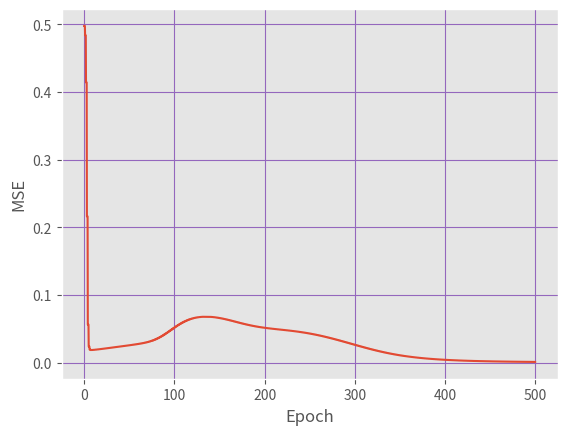

Python code for this plot:
import numpy as np
import matplotlib as mpl
#mpl.use("agg")
import matplotlib.style as style
import matplotlib.pyplot as plt

np.random.seed(0)

sigmoid = lambda z:np.tanh(z)
Dsigmoid = lambda z: (1/ np.cosh(z)) ** 2
gaussian = lambda x: np.exp(-1 * x**(2)) * 2 - 1
test = lambda x: 0.2 + 0.4 * x**2 + 0.3 * np.sin(15 * x) + 0.05 * np.cos(50 * x)

def erro(y, d):
    error = 0
    for o, t in zip(y, d):
        for a, b in zip(o, t):
            error = error + (a - b)**2
        return error / 2

x = []
d = []
linspace = np.arange(0, 1, 0.01)

x = [[0,0], [0,1],[1,0],[1,1]]
d = [[0], [1], [1], [0]]

P = 15
M = len(x[0])
C = len(d[0])

w1 = np.random.rand(P, M + 1)
w2 = np.random.rand(C, P + 1)


nEpocas = 500
mi = 0.1
Erro = []
for n in range(nEpocas):
    response = []
    for N in range(len(x)):

        h = []
        y = []
        e = []

        delta2 = []
        delta1 = []
        #forward pass
        #para cada neurônio na camada oculta
        for i in range(len(w1)):
            s = 0
            #para cada peso do neurônio
            for k in range(len(w1[0]) - 1):
                s = s + w1[i][k] * x[N][k]
            s = s + w1[i][k+1]
            h.append(sigmoid(s))

        #para cada neurônio na camada de saída
        for c in range(len(w2)):
            r = 0
            #para cada peso do neurônio
            for l in range(len(w2[0]) - 1):
                r = r + w2[c][l] * h[l]
            r = r + w2[c][l+1]
            y.append(sigmoid(r))
            e.append(y[c] - d[N][c])
            response.append(y)

        #cálculo dos deltas
        for c in range(len(w2)):
            delta2.append(e[c] * Dsigmoid(h[i]))
        for i in range(len(w1)):
            soma = 0
            for c in range(len(w2)):
                soma = soma + delta2[c] * w2[c][i]
            delta1.append(Dsigmoid(h[i])* soma)

        for c in range(len(w2)):
            for i in range(len(w1)):
                w2[c][i] = w2[c][i] - mi * h[i] * delta2[c]
            w2[c][i+1] = w2[c][i+1] - mi * delta2[c]
        for c in range(len(w1)):
            for i in range(len(x[0])):
                w1[c][i] = w1[c][i] - mi * h[i] * delta1[c]
            w1[c][i+1] = w1[c][i+1] - mi * delta1[c]
        Erro.append(erro(response,d))

print(w1)
print (w2)
print(response)

mpl.style.use("ggplot")
plt.figure()
plt.xlabel("Epoch")
plt.ylabel("MSE")
plt.grid(True, color="#9467bd")
plt.plot( np.arange(0, nEpocas, nEpocas / len(Erro)), Erro)
plt.savefig("mse.png")
'''
plt.figure()
plt.xlabel("Entrada")
plt.ylabel("Saída")
plt.grid(True, color="#9467bd")
plt.plot(linspace,[i[0] for i in response], "--", label="Valor Previsto", linewidth=2)
plt.plot(linspace, test(linspace), "-.", label="Valor Alvo", linewidth=2)
plt.legend(bbox_to_anchor=(0., 1.02, 1., .102), loc='center',
       ncol=2, borderaxespad=0)
'''

plt.show()
'''
plt.figure()
plt.xlabel("Entrada")
plt.ylabel("Saída")
plt.grid(True, color="#9467bd")
plt.plot(linspace,[i[1] for i in response[::2]], "--", label="Valor Previsto", linewidth=2)
plt.plot(linspace, sigmoid(linspace), "-.", label="Valor Alvo", linewidth=2)
plt.legend(bbox_to_anchor=(0., 1.02, 1., .102), loc='center',
       ncol=2, borderaxespad=0)
       '''

